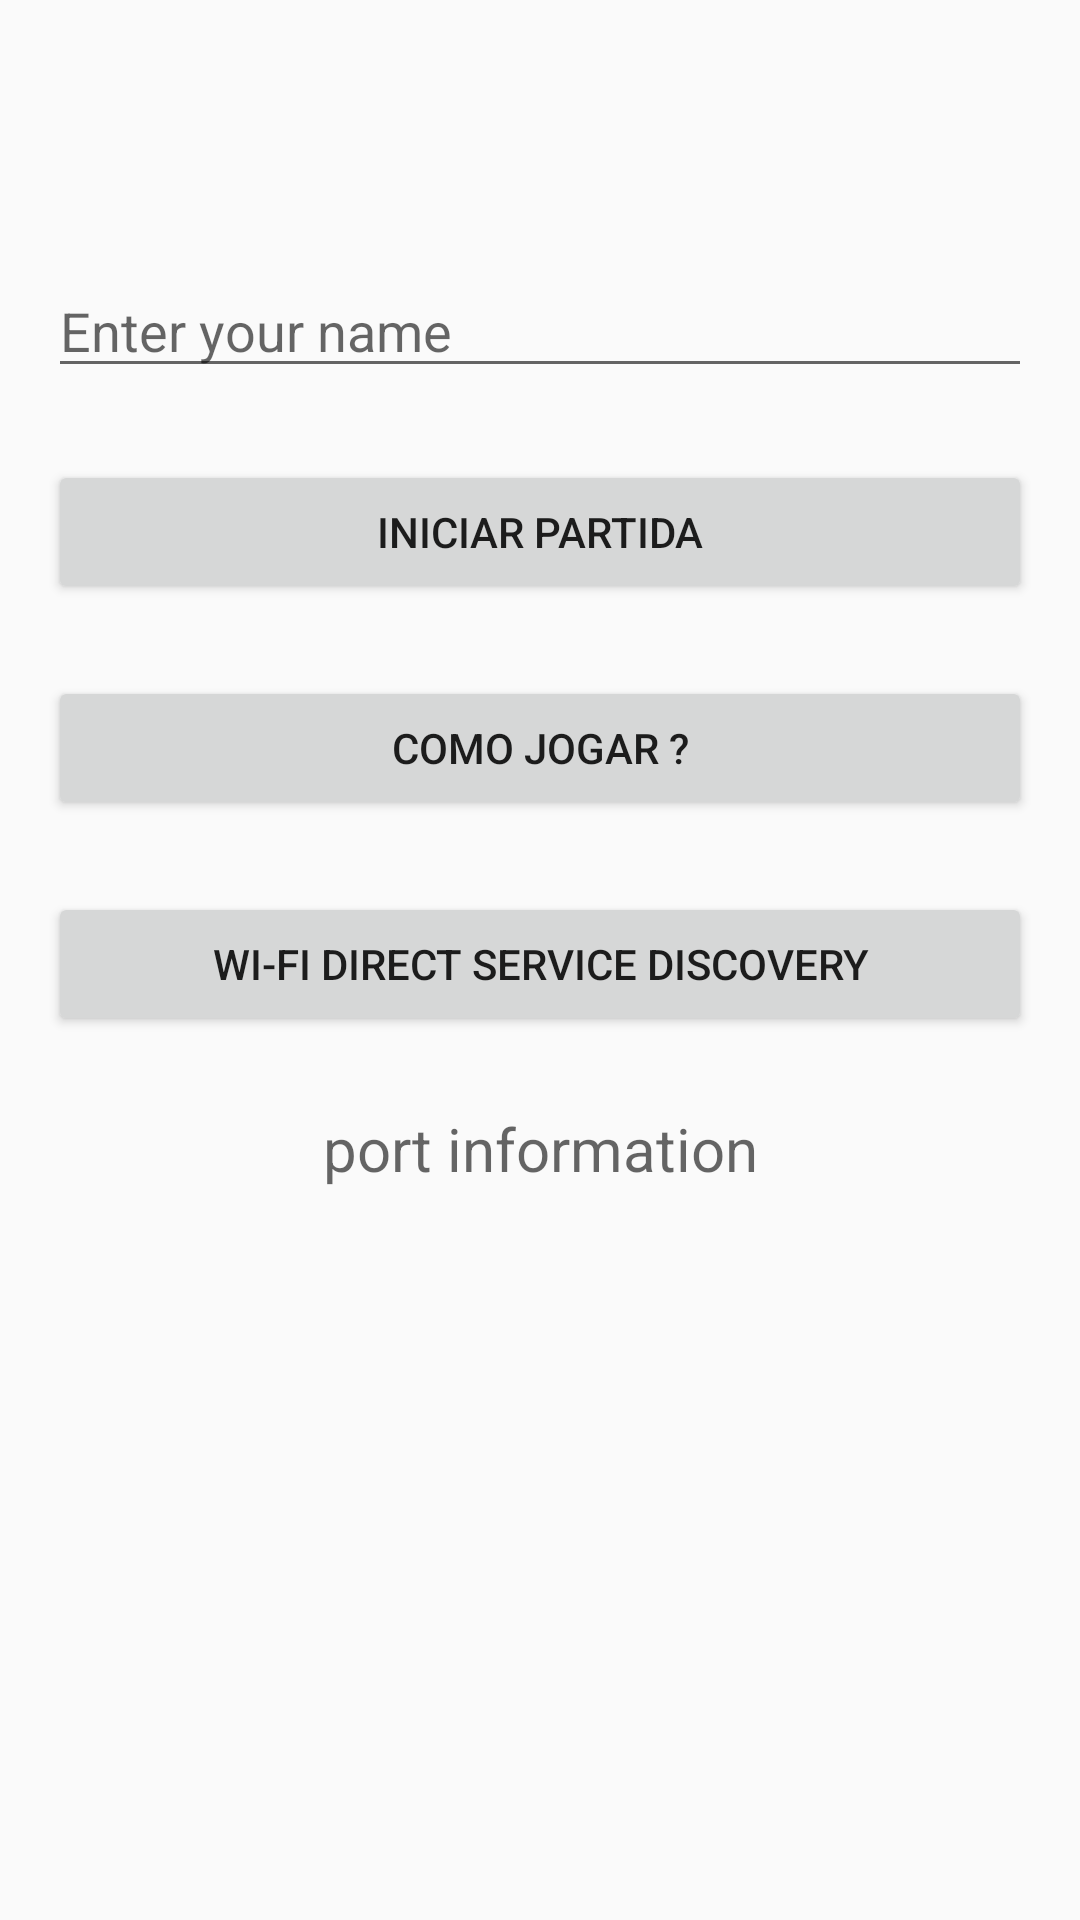

Android layout source for this screen:
<!-- AndroidManifest.xml: application theme AppTheme -->
<!-- res/layout/activity_home_screen.xml -->
<?xml version="1.0" encoding="utf-8"?>
<RelativeLayout xmlns:android="http://schemas.android.com/apk/res/android"
    xmlns:tools="http://schemas.android.com/tools"
    android:layout_width="match_parent"
    android:layout_height="match_parent"
    android:paddingLeft="@dimen/activity_horizontal_margin"
    android:paddingTop="@dimen/activity_vertical_margin"
    android:paddingRight="@dimen/activity_horizontal_margin"
    android:paddingBottom="@dimen/activity_vertical_margin"
    tools:context="org.drulabs.localdash.HomeScreen">

    <EditText
        android:id="@+id/et_home_player_name"
        android:layout_width="wrap_content"
        android:layout_height="wrap_content"
        android:layout_alignParentStart="true"
        android:layout_alignParentTop="true"
        android:layout_alignParentEnd="true"
        android:layout_marginTop="@dimen/margin_bigger"
        android:ems="10"
        android:hint="@string/enter_name_hint"
        android:inputType="textPersonName" />

    <Button
        android:id="@+id/btn_home_nsd"
        android:layout_width="wrap_content"
        android:layout_height="wrap_content"
        android:layout_below="@+id/et_home_player_name"
        android:layout_alignParentStart="true"
        android:layout_alignParentLeft="true"
        android:layout_alignParentEnd="true"
        android:layout_alignParentRight="true"
        android:layout_marginTop="@dimen/margin_big"
        android:onClick="startNSD"
        android:text="@string/txt_begin" />

    <Button
        android:id="@+id/btn_home_wifi_direct"
        android:layout_width="wrap_content"
        android:layout_height="wrap_content"
        android:layout_below="@+id/btn_home_nsd"
        android:layout_alignParentStart="true"
        android:layout_alignParentLeft="true"
        android:layout_alignParentEnd="true"
        android:layout_alignParentRight="true"
        android:layout_marginTop="@dimen/margin_big"
        android:onClick="startWiFiDirect"
        android:text="@string/txt_info" />

    <Button
        android:id="@+id/btn_home_wifisd"
        android:layout_width="wrap_content"
        android:layout_height="wrap_content"
        android:layout_below="@+id/btn_home_wifi_direct"
        android:layout_alignParentStart="true"
        android:layout_alignParentLeft="true"
        android:layout_alignParentEnd="true"
        android:layout_alignParentRight="true"
        android:layout_marginTop="@dimen/margin_big"
        android:onClick="startWiFiDirectServiceDiscovery"
        android:text="@string/txt_wifi_sd" />

    <TextView
        android:id="@+id/tv_port_info"
        android:layout_width="match_parent"
        android:layout_height="wrap_content"
        android:layout_below="@id/btn_home_wifisd"
        android:layout_marginTop="@dimen/margin_big"
        android:gravity="center"
        android:hint="@string/port_info_hint"
        android:textSize="20sp" />
</RelativeLayout>
<!-- resources referenced by this layout -->
<resources>
  <dimen name="activity_horizontal_margin">16dp</dimen>
  <dimen name="activity_vertical_margin">16dp</dimen>
  <dimen name="margin_big">24dp</dimen>
  <dimen name="margin_bigger">72dp</dimen>
  <string name="enter_name_hint">Enter your name</string>
  <string name="port_info_hint">port information</string>
  <string name="txt_begin">Iniciar Partida</string>
  <string name="txt_info">Como jogar ?</string>
  <string name="txt_wifi_sd">Wi-Fi Direct service discovery</string>
  <style name="AppTheme" parent="Theme.AppCompat.Light.DarkActionBar">
          
          <item name="colorPrimary">@color/colorPrimary</item>
          <item name="colorPrimaryDark">@color/colorPrimaryDark</item>
          <item name="colorAccent">@color/colorAccent</item>
      </style>
  <color name="colorPrimary">#964b00</color>
  <color name="colorPrimaryDark">#783c00</color>
  <color name="colorAccent">#00FFFF</color>
</resources>
